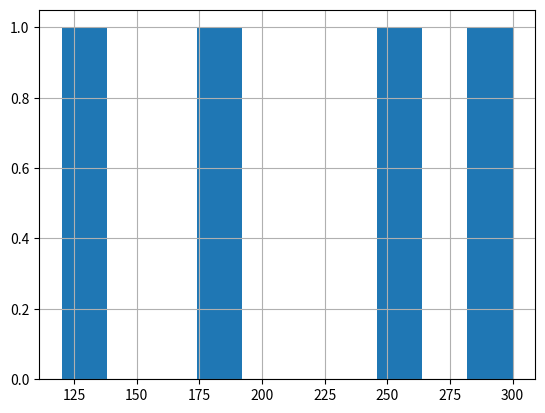
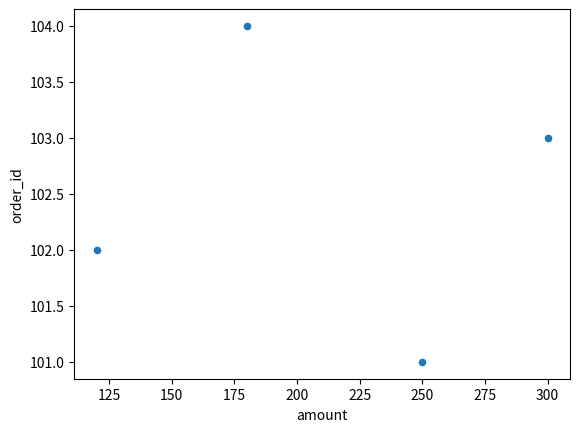

Python code for these plots, in order:
import pandas as pd
# Merging & Joining 
df_customers = pd.DataFrame({  
"customer_id": [1, 2, 3, 4], 
"name": ["Adam", "Bob", "Charlie", "Dave"]  
})  
df_orders = pd.DataFrame({  
"order_id": [101, 102, 103, 104], 
"customer_id": [2, 1, 4, 5], 
"amount": [250, 120, 300, 180]  
}) 
print(pd.merge(df_customers, df_orders, on="customer_id")    )
# Inner Join 
print(pd.merge(df_customers, df_orders, on="customer_id", how="left") )  # Left Join 
print(pd.merge(df_customers, df_orders, on="customer_id", how="right") ) # Right Join 
print(pd.merge(df_customers, df_orders, on="customer_id", how="outer")  )# Outer Join

import matplotlib.pyplot as plt
#Basic plot
df_orders["amount"].hist()
df3 =df_orders.plot(kind='scatter', x='amount', y='order_id')
plt.show()
